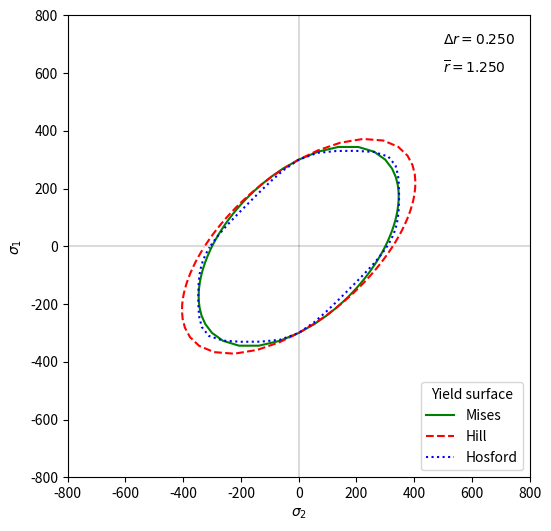

Source code (Python):
#!/usr/bin/env python3
# -*- coding: utf-8 -*-

"""
[redacted]
"""

import math
import matplotlib.pyplot as plt

def eff_stress_Mises(s1, alpha):
    ''' Mises effective stress in plane stress'''
    return s1*math.sqrt(1-alpha+alpha**2)

def eff_stress_Hosford(s1, alpha, r0, r90, a):
    ''' Hosford effective stress in plane stress'''
    return s1*( (r90+r0*alpha**a+r0*r90*(1-alpha)**a)/(r90*(1+r0)) )**(1/a)

def planar_anisotropy(r0, r90, r45=1):
    return (r0+r90-2*r45)/4

def normal_anisotropy(r0, r90, r45=1):
    return (r0+r90+2*r45)/4

def plot_ys(sy=300, r0=1.2, r90=1.8, a=8):
    s1 = lambda alpha: sy/eff_stress_Hosford(1, alpha, r0, r90, a)
    a0 = [200*i/1000-100 for i in range(1000)]
    yH = [s1(i) for i in a0] + [-s1(i) for i in a0]
    xH = [j*i for i,j in zip(yH,a0)] + [-j*i for i,j in zip(yH,a0)]
    
    # Hill
    s1 = lambda alpha: sy/eff_stress_Hosford(1, alpha, r0, r90, 2)
    yI = [s1(i) for i in a0] + [-s1(i) for i in a0]
    xI = [j*i for i,j in zip(yI,a0)] + [-j*i for i,j in zip(yI,a0)]
    # Mises
    s1 = lambda alpha: sy/eff_stress_Mises(1, alpha)
    yM = [s1(i) for i in a0] + [-s1(i) for i in a0]
    xM = [j*i for i,j in zip(yM,a0)] + [-j*i for i,j in zip(yM,a0)]
    
    plt.rcParams["figure.figsize"] = (6,6)
    fig, ax = plt.subplots()
    ax.axvline(x=0, color='k', linewidth=0.2)
    ax.axhline(y=0, color='k', linewidth=0.2)
    ax.plot(xM,yM, 'g-', label=r'Mises')
    ax.plot(xI,yI, 'r--', label=r'Hill')
    ax.plot(xH,yH, 'b:', label=r'Hosford')
    ax.annotate(r'$\Delta r = %0.3f$' % planar_anisotropy(r0, r90), xy=(500,700))
    ax.annotate(r'$\overline{r} = %0.3f$' % normal_anisotropy(r0, r90), xy=(500,600))
    ax.axis([-800, 800, -800, 800])
    ax.set_aspect('equal')
    ax.set_xlabel(r'$\sigma_2$')
    ax.set_ylabel(r'$\sigma_1$')
    plt.legend(title='Yield surface', loc='lower right')
    plt.show()

if __name__ == "__main__":
    plot_ys()
    